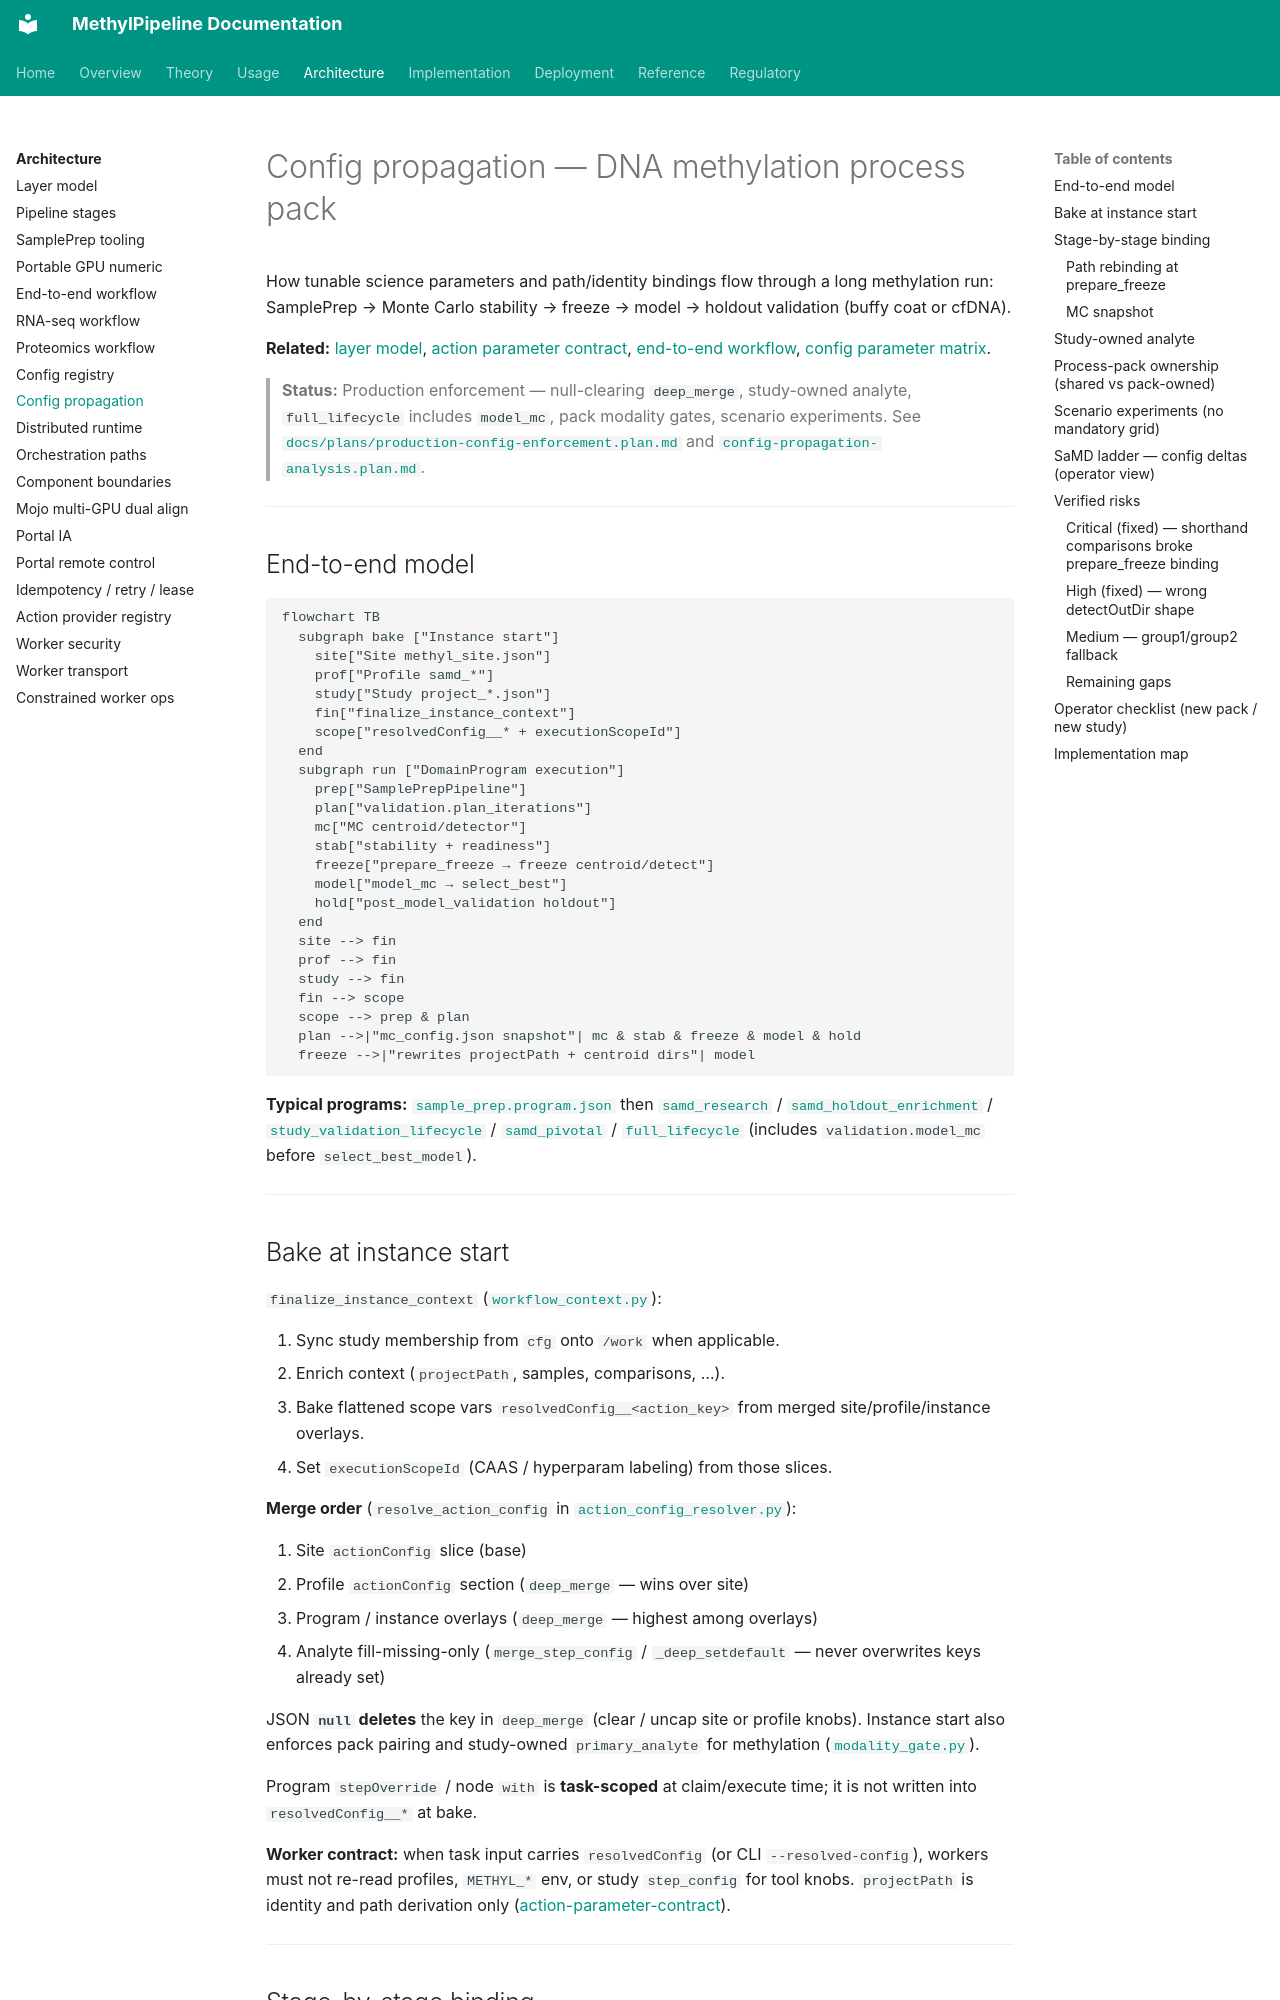

repository: Goliath-Research/GoliathWorkflow · page: architecture/config-propagation-methylation/index.html · generator: mkdocs

# Config propagation — DNA methylation process pack

How tunable science parameters and path/identity bindings flow through a long methylation run: SamplePrep → Monte Carlo stability → freeze → model → holdout validation (buffy coat or cfDNA).

**Related:** [layer model](layer-model.md), [action parameter contract](../reference/action-parameter-contract.md), [end-to-end workflow](end-to-end-workflow.md), [config parameter matrix](../reference/config-parameter-matrix.md).

> **Status:** Production enforcement — null-clearing `deep_merge`, study-owned analyte, `full_lifecycle` includes `model_mc`, pack modality gates, scenario experiments. See [`docs/plans/production-config-enforcement.plan.md`](../plans/production-config-enforcement.plan.md) and [`config-propagation-analysis.plan.md`](../plans/config-propagation-analysis.plan.md).

---

## End-to-end model

```mermaid
flowchart TB
  subgraph bake ["Instance start"]
    site["Site methyl_site.json"]
    prof["Profile samd_*"]
    study["Study project_*.json"]
    fin["finalize_instance_context"]
    scope["resolvedConfig__* + executionScopeId"]
  end
  subgraph run ["DomainProgram execution"]
    prep["SamplePrepPipeline"]
    plan["validation.plan_iterations"]
    mc["MC centroid/detector"]
    stab["stability + readiness"]
    freeze["prepare_freeze → freeze centroid/detect"]
    model["model_mc → select_best"]
    hold["post_model_validation holdout"]
  end
  site --> fin
  prof --> fin
  study --> fin
  fin --> scope
  scope --> prep & plan
  plan -->|"mc_config.json snapshot"| mc & stab & freeze & model & hold
  freeze -->|"rewrites projectPath + centroid dirs"| model
```

**Typical programs:** [`sample_prep.program.json`](../../workflow_engine/domain/fixtures/sample_prep.program.json) then [`samd_research`](../../workflow_engine/domain/fixtures/samd_research.program.json) / [`samd_holdout_enrichment`](../../workflow_engine/domain/fixtures/samd_holdout_enrichment.program.json) / [`study_validation_lifecycle`](../../workflow_engine/domain/fixtures/study_validation_lifecycle.program.json) / [`samd_pivotal`](../../workflow_engine/domain/fixtures/samd_pivotal.program.json) / [`full_lifecycle`](../../workflow_engine/domain/fixtures/full_lifecycle.program.json) (includes `validation.model_mc` before `select_best_model`).

---
